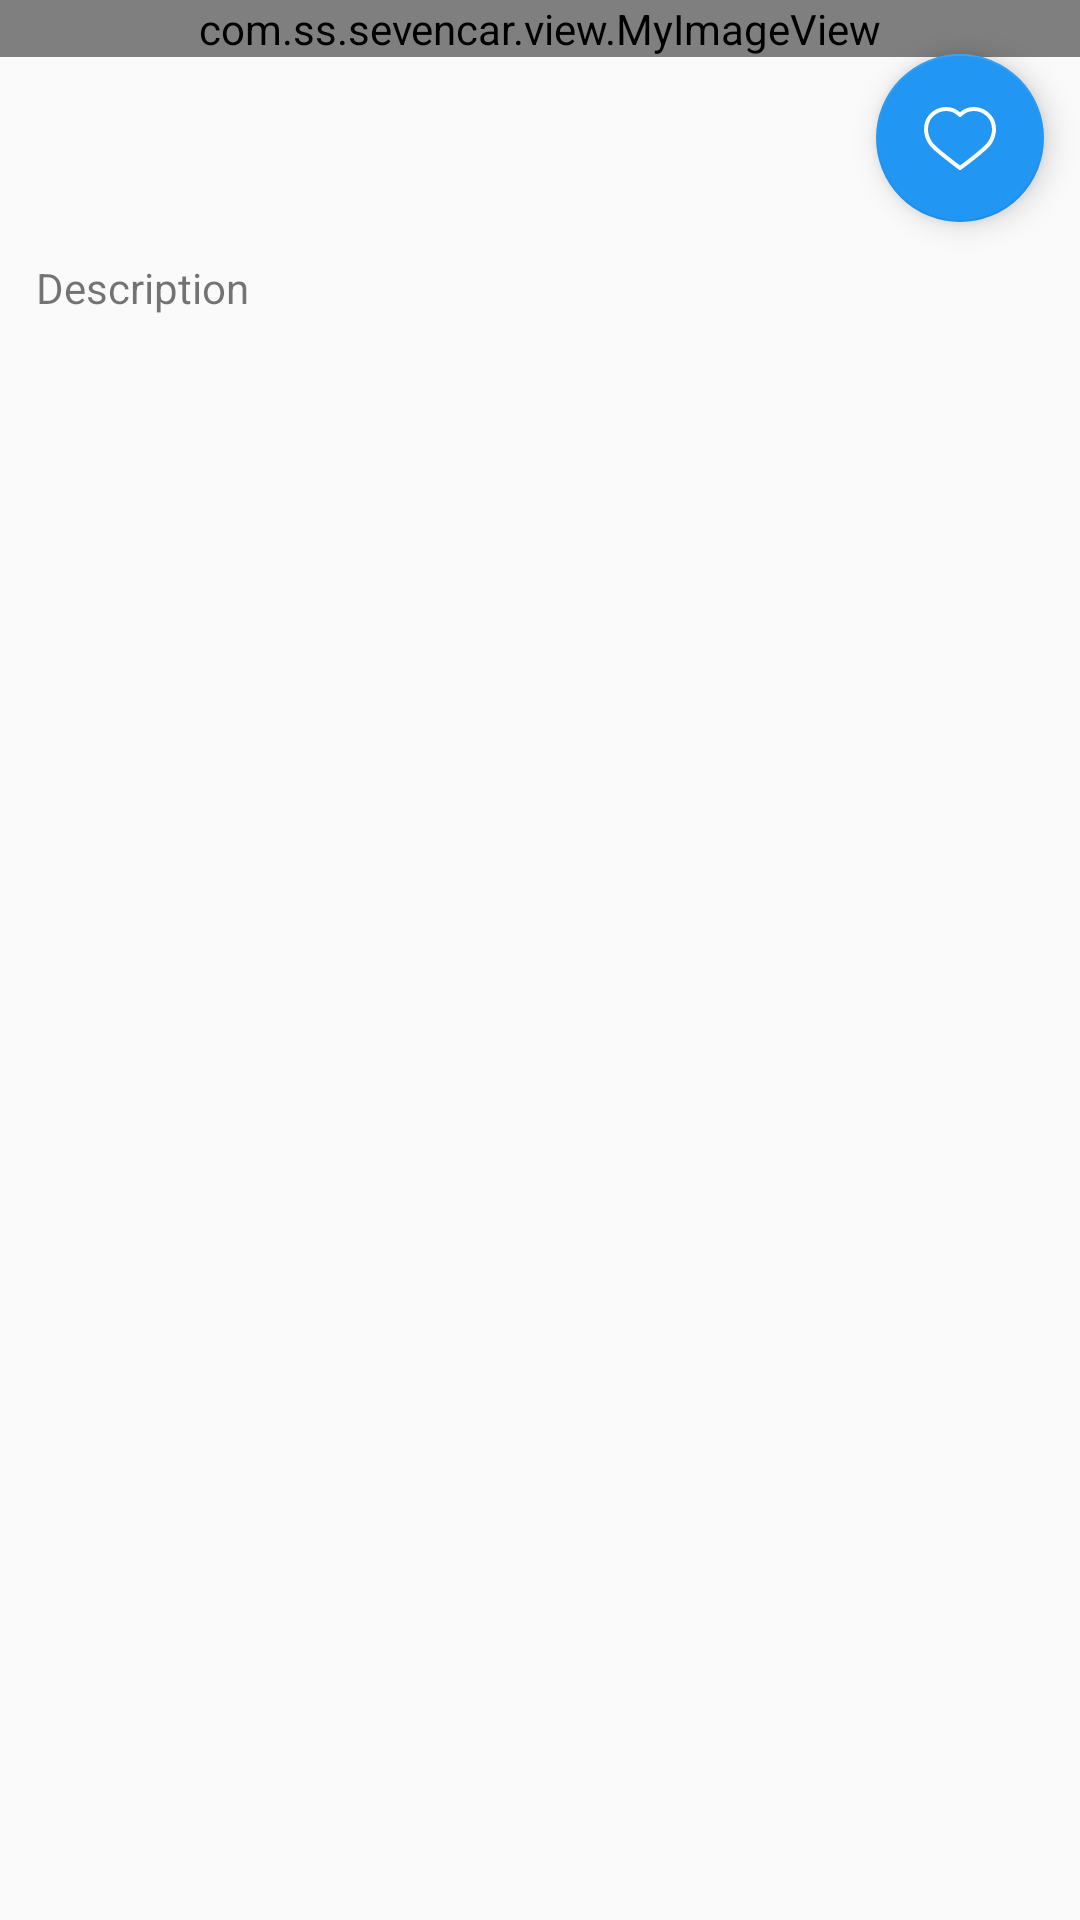

Produce the Android XML layout that renders to this screen, including the resource entries it uses.
<!-- AndroidManifest.xml: application theme AppTheme -->
<!-- res/layout/fragment_car_detail.xml -->
<?xml version="1.0" encoding="utf-8"?>
<androidx.coordinatorlayout.widget.CoordinatorLayout xmlns:android="http://schemas.android.com/apk/res/android"
    xmlns:app="http://schemas.android.com/apk/res-auto"
    xmlns:tools="http://schemas.android.com/tools"
    android:layout_width="match_parent"
    android:layout_height="match_parent"
    android:orientation="vertical">

    <com.google.android.material.appbar.AppBarLayout
        android:id="@+id/appBar_detail"
        android:layout_width="match_parent"
        android:layout_height="wrap_content">

        <com.google.android.material.appbar.CollapsingToolbarLayout
            android:layout_width="match_parent"
            android:layout_height="wrap_content"
            app:layout_scrollFlags="scroll|exitUntilCollapsed">

            <com.ss.sevencar.view.MyImageView
                android:id="@+id/iv_detail_carImage"
                android:layout_width="match_parent"
                android:layout_height="wrap_content"
                android:adjustViewBounds="true"
                app:layout_collapseMode="parallax"
                app:viewAspectRatio="1.8" />
        </com.google.android.material.appbar.CollapsingToolbarLayout>
    </com.google.android.material.appbar.AppBarLayout>

    <androidx.core.widget.NestedScrollView
        android:id="@+id/scrollView_carDetail"
        android:layout_width="match_parent"
        android:layout_height="match_parent"
        android:clipToPadding="false"
        android:paddingStart="12dp"
        android:paddingEnd="12dp"
        android:paddingBottom="100dp"
        app:layout_behavior="com.google.android.material.appbar.AppBarLayout$ScrollingViewBehavior">

        <LinearLayout
            android:layout_width="match_parent"
            android:layout_height="wrap_content"
            android:orientation="vertical">

            <TextView
                android:id="@+id/tv_detail_title"
                android:layout_width="match_parent"
                android:layout_height="wrap_content"
                android:layout_marginTop="12dp"
                android:layout_marginBottom="4dp"
                android:textColor="@color/black"
                tools:text="@string/app_name" />

            <TextView
                android:id="@+id/tv_detail_modelYear"
                android:layout_width="wrap_content"
                android:layout_height="wrap_content"
                android:layout_marginBottom="16dp"
                android:textSize="12dp"
                tools:text="2019" />

            <TextView
                android:layout_width="wrap_content"
                android:layout_height="wrap_content"
                android:layout_marginBottom="8dp"
                android:text="@string/detail_description" />

            <TextView
                android:id="@+id/tv_detail_description"
                android:layout_width="wrap_content"
                android:layout_height="wrap_content"
                android:textColor="@color/black"
                tools:text="Suspendisse accumsan tortor quis turpis. Sed ante. Vivamus tortor. Duis mattis egestas metus. Aenean fermentum. Donec ut mauris eget massa tempor convallis. Nulla neque libero, convallis eget, eleifend luctus, ultricies eu, nibh. Quisque id justo sit amet sapien dignissim vestibulum. Vestibulum ante ipsum primis in faucibus orci luctus et ultrices posuere cubilia Curae; Nulla dapibus dolor vel est. Donec odio justo, sollicitudin ut, suscipit a, feugiat et, eros. Vestibulum ac est lacinia nisi venenatis tristique. Fusce congue, diam id ornare imperdiet, sapien urna pretium nisl, ut volutpat sapien arcu sed augue. Aliquam erat volutpat. In congue. Etiam justo. Etiam pretium iaculis justo. In hac habitasse platea dictumst." />
        </LinearLayout>
    </androidx.core.widget.NestedScrollView>

    <Button
        android:id="@+id/btn_detail_order"
        android:layout_width="match_parent"
        android:layout_height="50dp"
        android:layout_gravity="bottom"
        android:layout_marginStart="8dp"
        android:layout_marginEnd="8dp"
        android:background="@drawable/background_primary_button"
        android:textColor="@color/white"
        tools:text="@string/detail_order" />

    <com.google.android.material.floatingactionbutton.FloatingActionButton
        android:id="@+id/floatActionButton_carDetails"
        android:layout_width="wrap_content"
        android:layout_height="wrap_content"
        app:fabSize="normal"
        app:layout_anchor="@id/appBar_detail"
        app:layout_anchorGravity="bottom|end"
        app:srcCompat="@drawable/ic_favorite_white_24dp"
        app:useCompatPadding="true" />
</androidx.coordinatorlayout.widget.CoordinatorLayout>
<!-- resources referenced by this layout -->
<resources>
  <color name="black">#000</color>
  <color name="white">#FFFFFF</color>
  <!-- drawable ic_favorite_white_24dp (drawable-v24) -->
  <vector android:height="21dp" android:viewportHeight="47.3"
      android:viewportWidth="53.37" android:width="24dp" xmlns:android="http://schemas.android.com/apk/res/android">
      <path android:fillColor="#fff" android:pathData="M26.69,47.3a1.54,1.54 0,0 1,-0.91 -0.31C25.31,46.64 14.34,38.3 9,33.62l-0.4,-0.36A42.28,42.28 0,0 1,5 29.72C-0.5,23.62 -2.37,12.64 4.11,5.54A16.82,16.82 0,0 1,16.26 0,15.64 15.64,0 0,1 26.69,3.94 15.6,15.6 0,0 1,37.11 0,16.82 16.82,0 0,1 49.26,5.54c6.48,7.1 4.61,18.08 -0.84,24.18a43.5,43.5 0,0 1,-3.68 3.53l-0.41,0.36c-5.66,5 -11.64,9.58 -16.75,13.39A1.47,1.47 0,0 1,26.69 47.3ZM16.26,3A13.79,13.79 0,0 0,6.33 7.56C1,13.43 2.6,22.59 7.18,27.72A43.14,43.14 0,0 0,10.63 31l0.4,0.35c4.35,3.84 12.88,10.42 15.66,12.55 4.85,-3.64 10.4,-7.91 15.65,-12.55l0.41,-0.36a42.88,42.88 0,0 0,3.44 -3.29c4.58,-5.13 6.21,-14.29 0.85,-20.16A13.79,13.79 0,0 0,37.11 3a12.73,12.73 0,0 0,-9.32 4,1.56 1.56,0 0,1 -2.21,0A12.73,12.73 0,0 0,16.26 3Z"/>
  </vector>
  <string name="app_name">CarApp</string>
  <string name="detail_description">Description</string>
  <string name="detail_order">Order Now | %1$s</string>
  <style name="AppTheme" parent="Theme.AppCompat.Light.DarkActionBar">
          
          <item name="colorPrimary">@color/colorPrimary</item>
          <item name="colorPrimaryDark">@color/colorPrimaryDark</item>
          <item name="colorAccent">@color/colorAccent</item>
      </style>
  <color name="colorPrimary">#fff</color>
  <color name="colorPrimaryDark">@color/white</color>
  <color name="colorAccent">#2196F3</color>
</resources>
